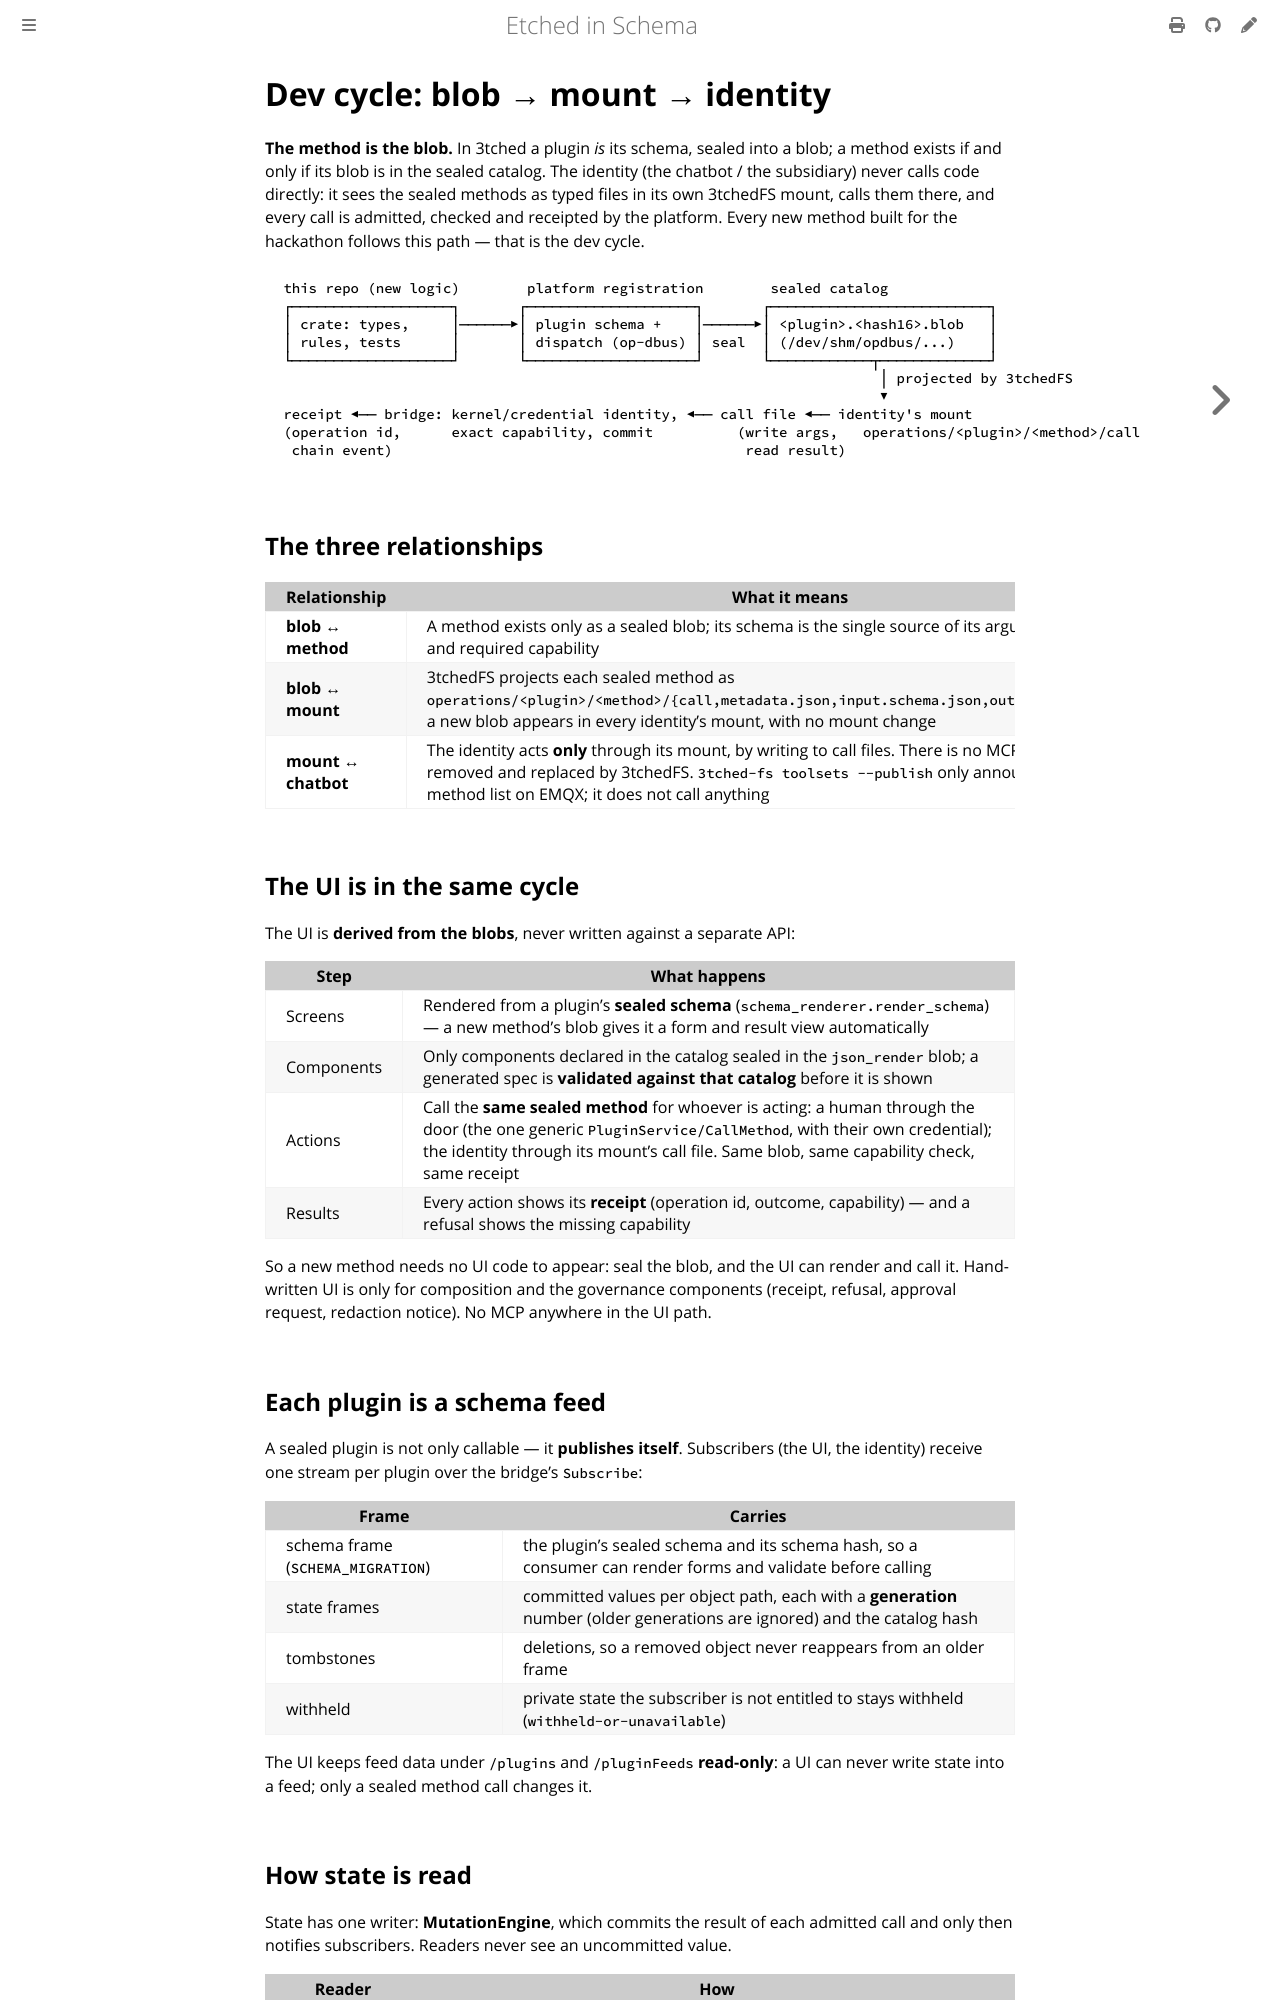

repository: repr0bated/etched-in-schema · page: dev-cycle.html · generator: mdbook

# Dev cycle: blob → mount → identity

**The method is the blob.** In 3tched a plugin *is* its schema, sealed into a
blob; a method exists if and only if its blob is in the sealed catalog. The
identity (the chatbot / the subsidiary) never calls code directly: it sees the
sealed methods as typed files in its own 3tchedFS mount, calls them there, and
every call is admitted, checked and receipted by the platform. Every new
method built for the hackathon follows this path — that is the dev cycle.

```text
 this repo (new logic)        platform registration        sealed catalog
 ┌───────────────────┐       ┌────────────────────┐       ┌──────────────────────────┐
 │ crate: types,     │──────▶│ plugin schema +    │──────▶│ <plugin>.<hash16>.blob   │
 │ rules, tests      │       │ dispatch (op-dbus) │ seal  │ (/dev/shm/opdbus/...)    │
 └───────────────────┘       └────────────────────┘       └────────────┬─────────────┘
                                                                        │ projected by 3tchedFS
                                                                        ▼
 receipt ◀── bridge: kernel/credential identity, ◀── call file ◀── identity's mount
 (operation id,      exact capability, commit          (write args,   operations/<plugin>/<method>/call
  chain event)                                          read result)
```

## The three relationships

| Relationship | What it means | Where to see it |
|---|---|---|
| **blob ↔ method** | A method exists only as a sealed blob; its schema is the single source of its arguments, results and required capability | `ls /dev/shm/opdbus/plugin-blobs/` (72 blobs today); `opblob inspect <file.blob>` |
| **blob ↔ mount** | 3tchedFS projects each sealed method as `operations/<plugin>/<method>/{call,metadata.json,input.schema.json,output.schema.json}`; a new blob appears in every identity's mount, with no mount change | `/home/3tched/Hackathon/3tchedfs/operations/` (as `3tched`) |
| **mount ↔ chatbot** | The identity acts **only** through its mount, by writing to call files. There is no MCP path: MCP was removed and replaced by 3tchedFS. `3tched-fs toolsets --publish` only announces the sealed method list on EMQX; it does not call anything | call-file helper `3tched-callfile` |

## The UI is in the same cycle

The UI is **derived from the blobs**, never written against a separate API:

| Step | What happens |
|---|---|
| Screens | Rendered from a plugin's **sealed schema** (`schema_renderer.render_schema`) — a new method's blob gives it a form and result view automatically |
| Components | Only components declared in the catalog sealed in the `json_render` blob; a generated spec is **validated against that catalog** before it is shown |
| Actions | Call the **same sealed method** for whoever is acting: a human through the door (the one generic `PluginService/CallMethod`, with their own credential); the identity through its mount's call file. Same blob, same capability check, same receipt |
| Results | Every action shows its **receipt** (operation id, outcome, capability) — and a refusal shows the missing capability |

So a new method needs no UI code to appear: seal the blob, and the UI can
render and call it. Hand-written UI is only for composition and the
governance components (receipt, refusal, approval request, redaction notice).
No MCP anywhere in the UI path.
